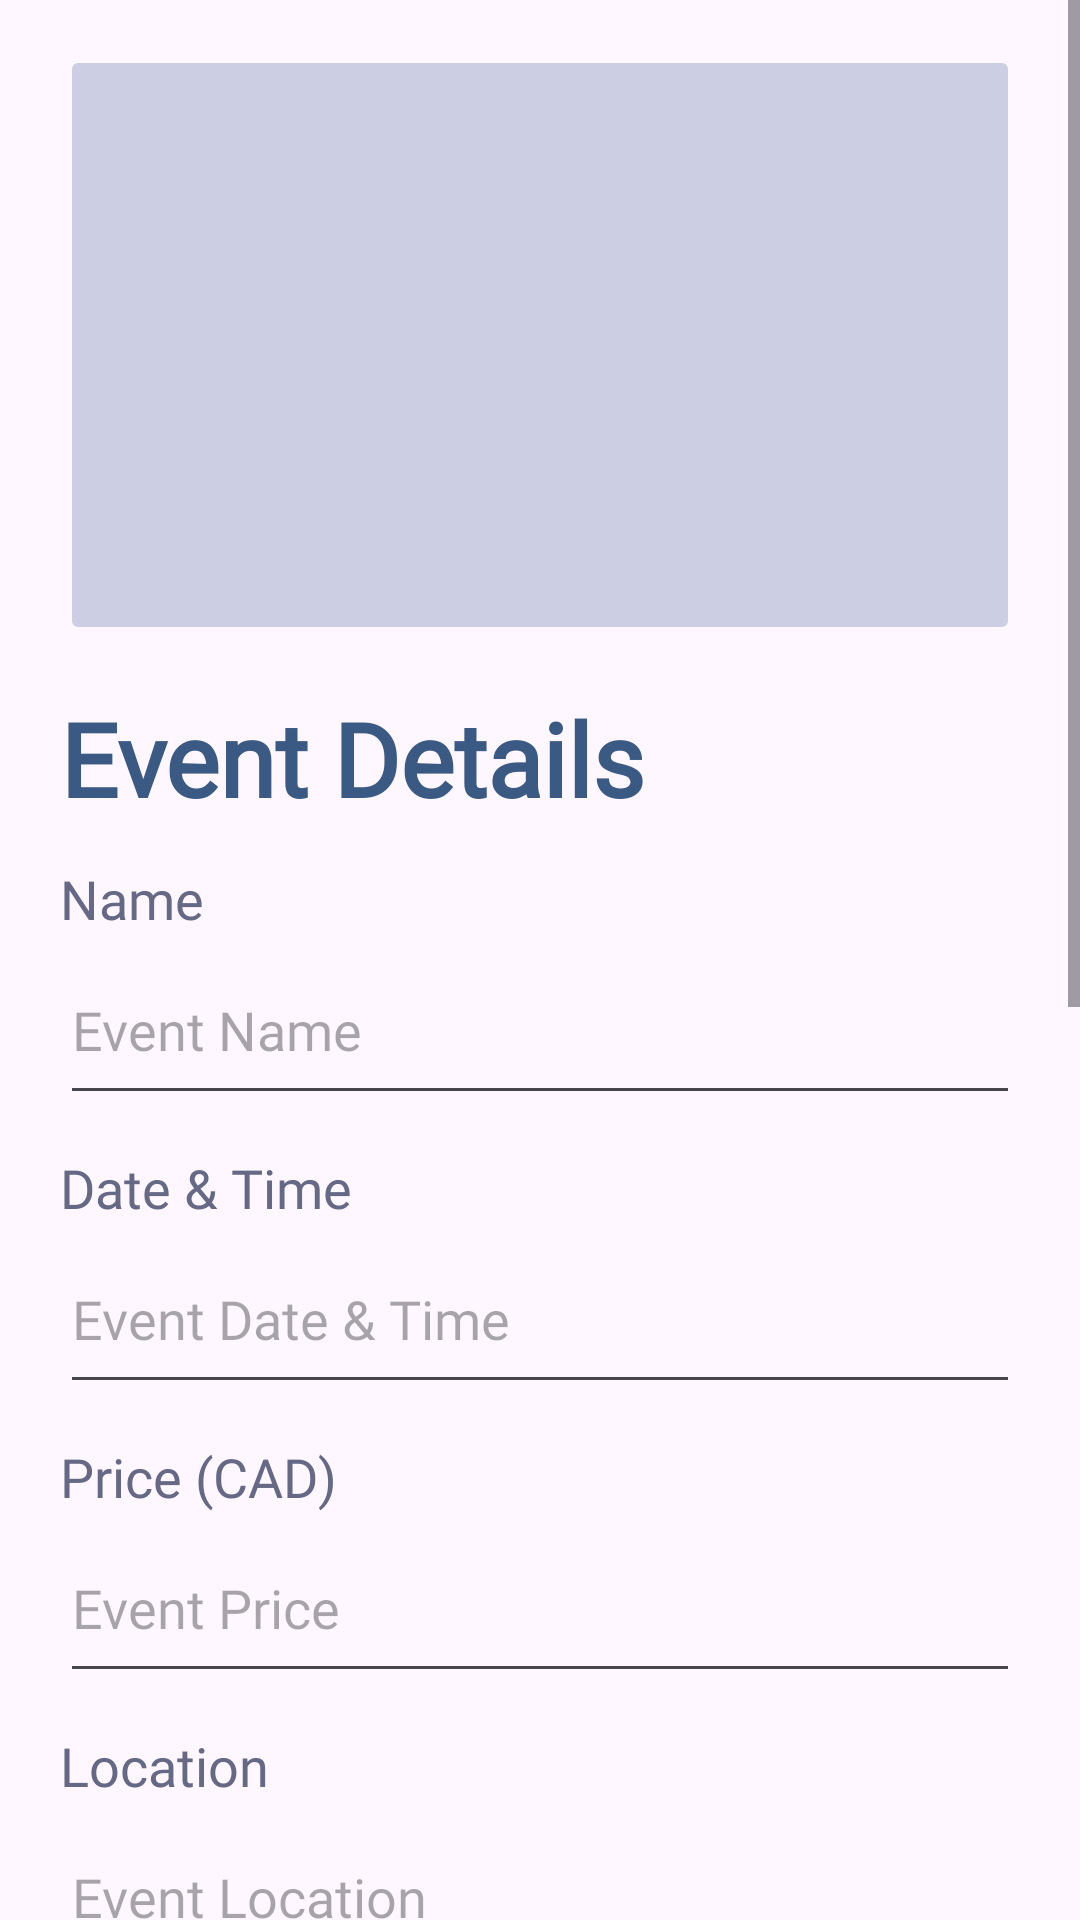

Android layout source for this screen:
<!-- AndroidManifest.xml: application theme Theme.PygmyHippo -->
<!-- res/layout/organiser_post_event.xml -->
<LinearLayout xmlns:android="http://schemas.android.com/apk/res/android"
    xmlns:app="http://schemas.android.com/apk/res-auto"
    xmlns:tools="http://schemas.android.com/tools"
    android:layout_width="match_parent"
    android:id="@+id/layout"
    android:layout_height="match_parent">
    
    <ScrollView
        android:layout_width="match_parent"
        android:layout_height="match_parent">

        <LinearLayout
            android:layout_width="match_parent"
            android:layout_height="match_parent"
            android:layout_marginLeft="20dp"
            android:layout_marginRight="20dp"
            android:layout_marginTop="15dp"
            android:orientation="vertical">

            
            <ImageButton
                android:id="@+id/o_postEvent_addImage"
                android:layout_width="match_parent"
                android:layout_height="200dp"
                android:scaleType="fitCenter"
                android:backgroundTint="@color/light_purple"
                app:srcCompat="@drawable/upload_image_icon" />

            <TextView
                android:id="@+id/o_postevent_title"
                android:layout_width="match_parent"
                android:layout_height="wrap_content"
                android:layout_marginTop="15dp"
                android:fontFamily="@font/roboto_mono_bold"
                android:text="Event Details"
                android:textColor="@color/title_text"
                android:textSize="34sp"
                android:textStyle="bold" />

            <TextView
                android:id="@+id/o_postEvent_name"
                android:layout_width="match_parent"
                android:layout_height="wrap_content"
                android:layout_marginTop="12dp"
                android:fontFamily="@font/roboto_mono_medium"
                android:text="Name"
                android:textColor="@color/dark_purple"
                android:textSize="18sp" />

            <EditText
                android:id="@+id/o_postEvent_name_edit"
                android:layout_width="match_parent"
                android:layout_height="60dp"
                android:ems="10"
                android:fontFamily="@font/roboto_mono_medium"
                android:hint="Event Name"
                android:inputType="text"
                android:textColor="@color/dark_purple"
                android:textSize="18sp" />

            <TextView
                android:id="@+id/o_postEvent_dataTime"
                android:layout_width="match_parent"
                android:layout_height="wrap_content"
                android:layout_marginTop="12dp"
                android:fontFamily="@font/roboto_mono_medium"
                android:text="Date &amp; Time"
                android:textColor="@color/dark_purple"
                android:textSize="18sp" />

            <EditText
                android:id="@+id/o_postEvent_dataTime_edit"
                android:layout_width="match_parent"
                android:layout_height="60dp"
                android:ems="10"
                android:fontFamily="@font/roboto_mono_medium"
                android:hint="Event Date &amp; Time"
                android:inputType="text"
                android:textColor="@color/dark_purple"
                android:clickable="false"
                android:focusable="false"
                android:textSize="18sp" />

            <TextView
                android:id="@+id/o_postEvent_price"
                android:layout_width="match_parent"
                android:layout_height="wrap_content"
                android:layout_marginTop="12dp"
                android:fontFamily="@font/roboto_mono_medium"
                android:text="Price (CAD)"
                android:textColor="@color/dark_purple"
                android:textSize="18sp" />

            <EditText
                android:id="@+id/o_postEvent_price_edit"
                android:layout_width="match_parent"
                android:layout_height="60dp"
                android:ems="10"
                android:fontFamily="@font/roboto_mono_medium"
                android:hint="Event Price"
                android:inputType="text"
                android:textColor="@color/dark_purple"
                android:textSize="18sp" />

            <TextView
                android:id="@+id/o_postEvent_location"
                android:layout_width="match_parent"
                android:layout_height="wrap_content"
                android:layout_marginTop="12dp"
                android:fontFamily="@font/roboto_mono_medium"
                android:text="Location"
                android:textColor="@color/dark_purple"
                android:textSize="18sp" />

            <EditText
                android:id="@+id/o_postEvent_location_edit"
                android:layout_width="match_parent"
                android:layout_height="60dp"
                android:ems="10"
                android:fontFamily="@font/roboto_mono_medium"
                android:hint="Event Location"
                android:inputType="text"
                android:textColor="@color/dark_purple"
                android:textSize="18sp" />

            <TextView
                android:id="@+id/o_postEvent_description"
                android:layout_width="match_parent"
                android:layout_height="wrap_content"
                android:layout_marginTop="12dp"
                android:fontFamily="@font/roboto_mono_medium"
                android:text="Description"
                android:textColor="@color/dark_purple"
                android:textSize="18sp" />

            <EditText
                android:id="@+id/o_postEvent_description_edit"
                android:layout_width="match_parent"
                android:layout_height="60dp"
                android:ems="10"
                android:fontFamily="@font/roboto_mono_medium"
                android:hint="Event Description"
                android:inputType="text"
                android:textColor="@color/dark_purple"
                android:textSize="18sp" />

            <TextView
                android:id="@+id/o_postEvent_limit"
                android:layout_width="match_parent"
                android:layout_height="wrap_content"
                android:layout_marginTop="12dp"
                android:fontFamily="@font/roboto_mono_medium"
                android:text="Entrant Limit (optional)"
                android:textColor="@color/dark_purple"
                android:textSize="18sp" />

            <EditText
                android:id="@+id/o_postEvent_limit_edit"
                android:layout_width="match_parent"
                android:layout_height="60dp"
                android:ems="10"
                android:fontFamily="@font/roboto_mono_medium"
                android:hint="Event Limit"
                android:inputType="number"
                android:textColor="@color/dark_purple"
                android:textSize="18sp" />

            <TextView
                android:id="@+id/o_postEvent_winners"
                android:layout_width="match_parent"
                android:layout_height="wrap_content"
                android:layout_marginTop="12dp"
                android:fontFamily="@font/roboto_mono_medium"
                android:text="Number of Winners"
                android:textColor="@color/dark_purple"
                android:textSize="18sp" />

            <EditText
                android:id="@+id/o_postEvent_winners_edit"
                android:layout_width="match_parent"
                android:layout_height="60dp"
                android:ems="10"
                android:fontFamily="@font/roboto_mono_medium"
                android:hint="Event Number of Winners"
                android:inputType="number"
                android:textColor="@color/dark_purple"
                android:textSize="18sp" />

            <CheckBox
                android:id="@+id/o_postEvent_geolocation_check"
                android:layout_width="match_parent"
                android:layout_height="60dp"
                android:layout_marginTop="12dp"
                android:checked="false"
                android:fontFamily="@font/roboto_mono_medium"
                android:text="Enable Geolocation"
                android:textColor="@color/dark_purple"
                android:textSize="18sp" />

            <Button
                android:id="@+id/o_postEvent_post_button"
                android:layout_width="match_parent"
                android:layout_height="wrap_content"
                android:layout_marginTop="12dp"
                android:backgroundTint="@color/main_buton"
                android:text="Create Event"
                android:textColor="@color/main_button_text" />

            
            <TextView
                android:id="@+id/o_postEvent_bottom_scroll"
                android:layout_width="match_parent"
                android:layout_height="wrap_content"
                android:layout_marginBottom="120dp"/>

        </LinearLayout>
    </ScrollView>
</LinearLayout>
<!-- resources referenced by this layout -->
<resources>
  <color name="dark_purple">#666985</color>
  <color name="light_purple">#CCCEE3</color>
  <color name="main_buton">#babeee</color>
  <color name="main_button_text">#523581</color>
  <color name="title_text">#3A5983</color>
  <style name="Theme.PygmyHippo" parent="Base.Theme.PygmyHippo" />
  <style name="Base.Theme.PygmyHippo" parent="Theme.Material3.DayNight.NoActionBar">
          
  
          
      </style>
</resources>
